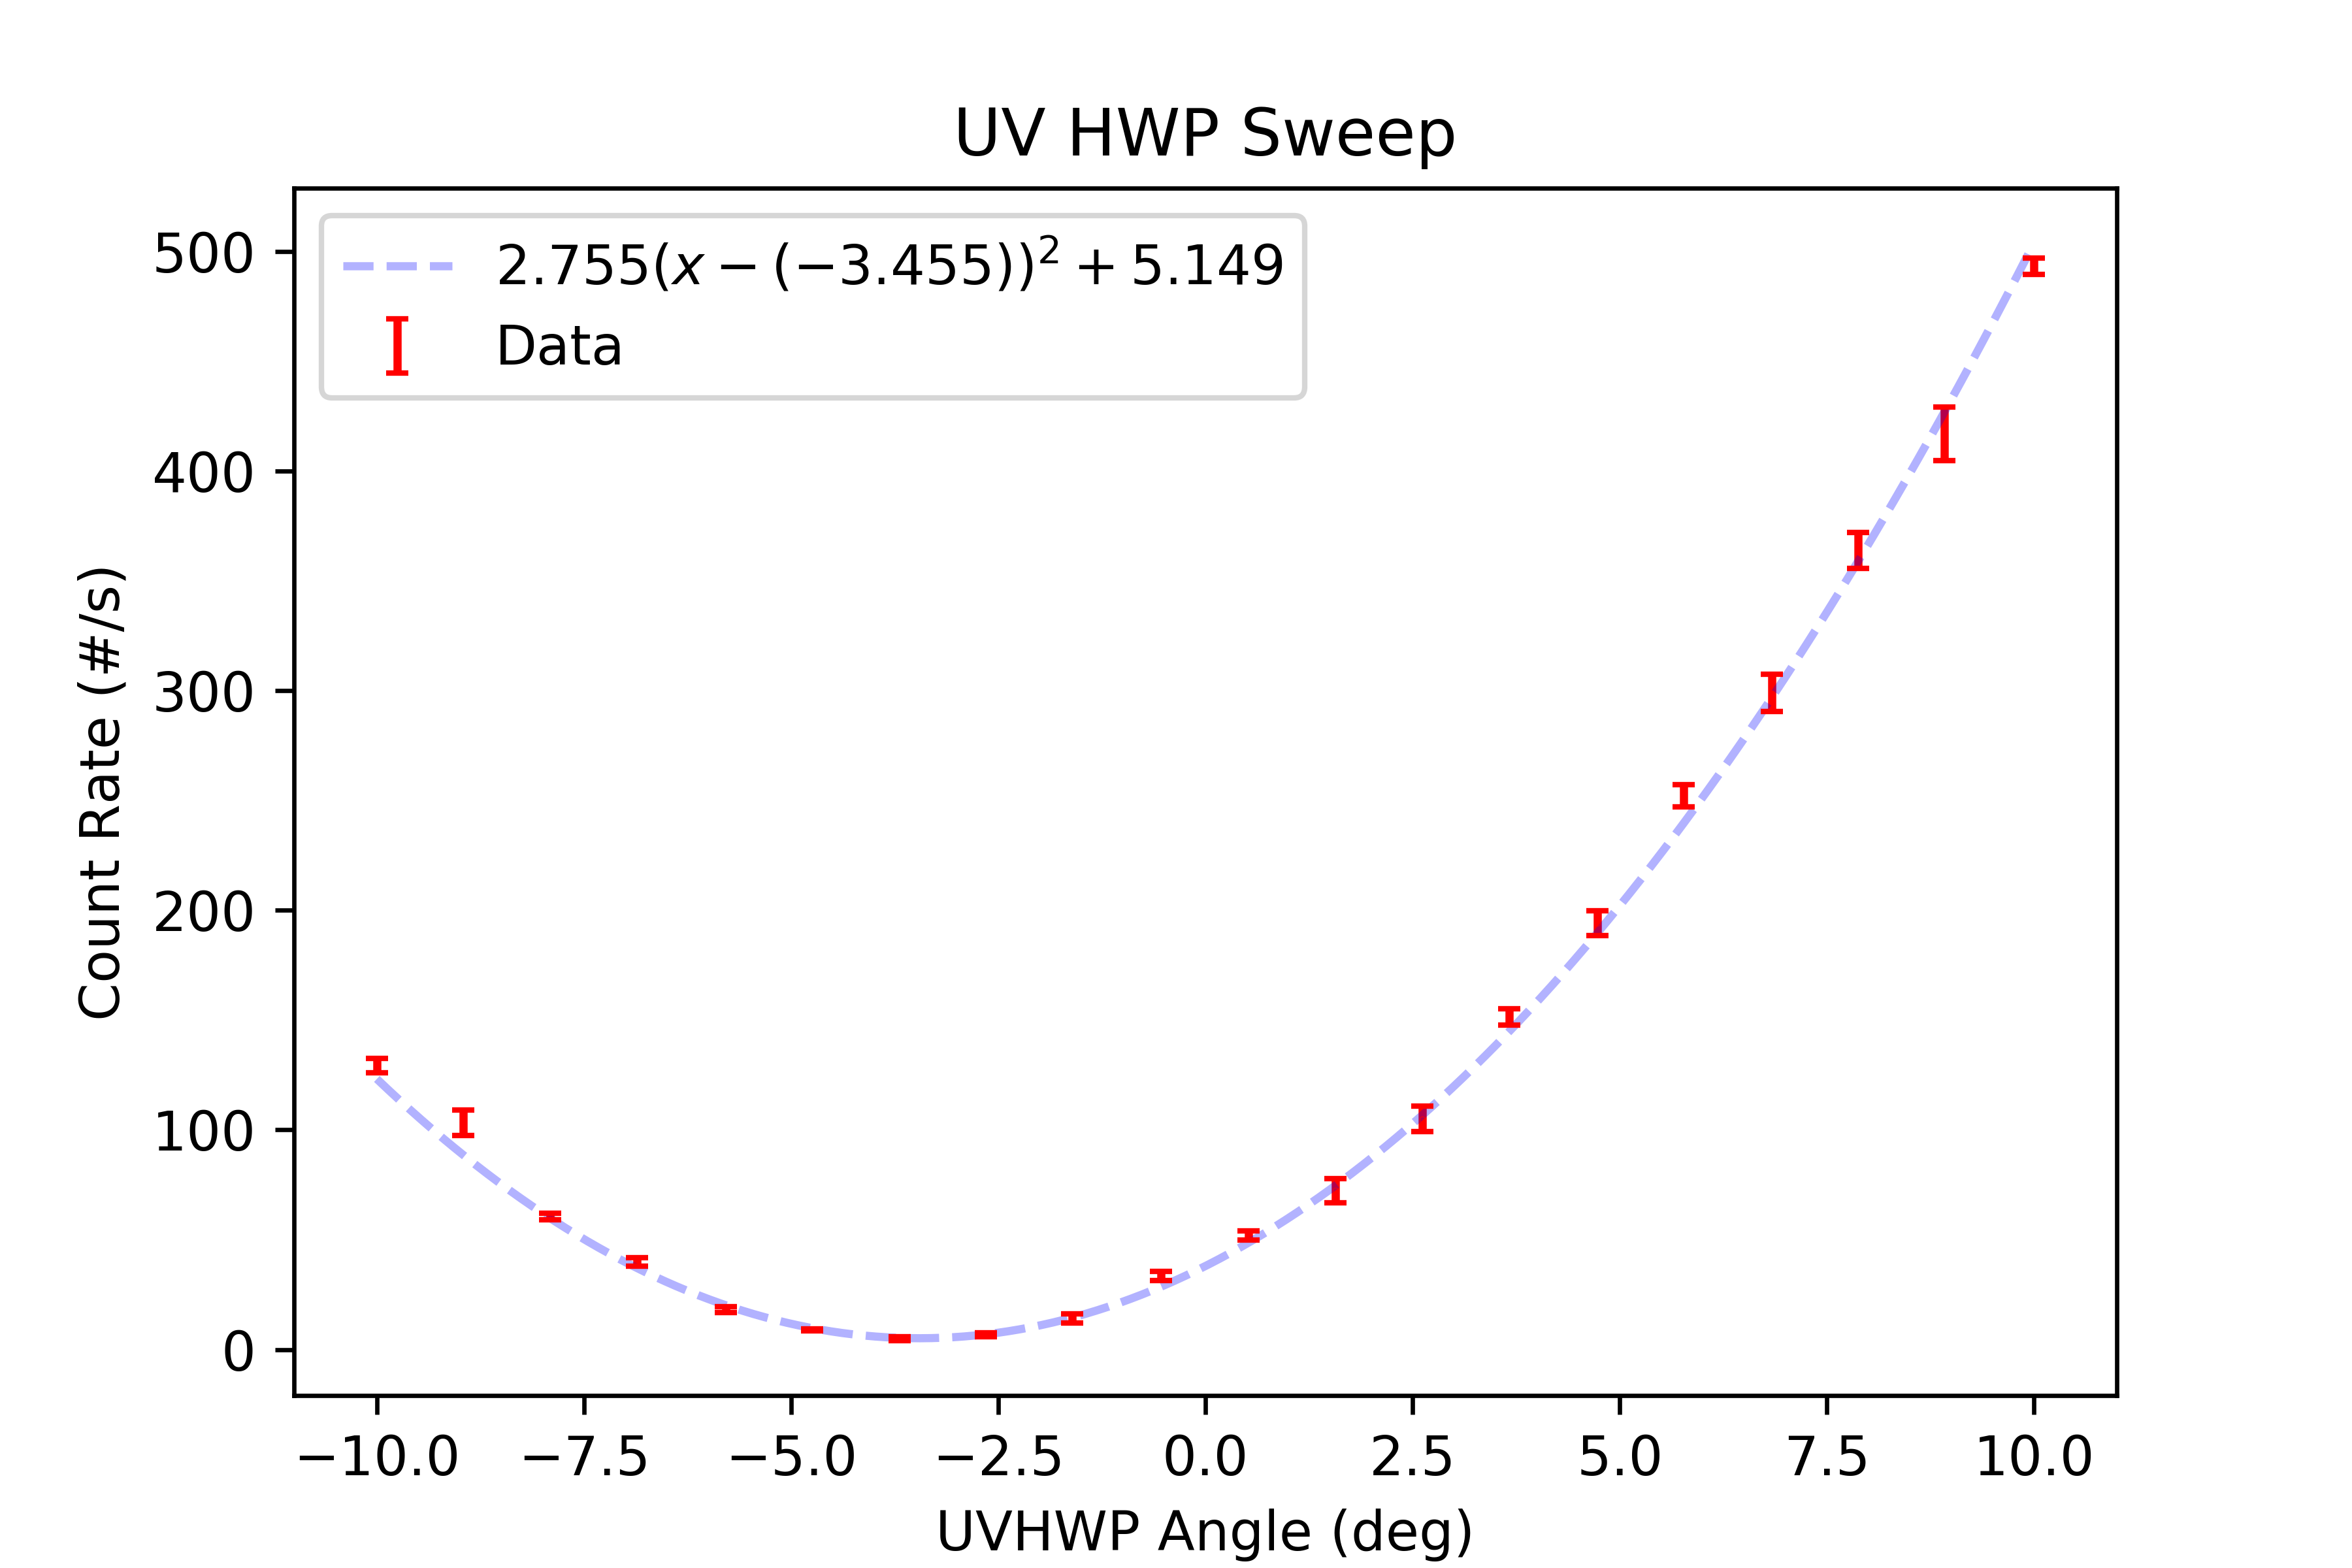

Data behind this chart, as committed beside it:
start, stop, num_samp, samp_period, C_UV_HWP, C_QP, C_PCC, B_C_HWP, B_C_QWP, B_HWP, B_QWP, A_HWP, A_QWP, A, B, Ap, Bp, C4, C5, C6, C7, A_SEM, B_SEM, Ap_SEM
2025-03-12_16-00-45, 2025-03-12_16-00-50, 5, 1, -10, -0.0007254, -0.001395, 30.58, 7.833, 0.001221, 0.00187, 0.001377, -0.001962, 9287, 7579, 0.0, 25863, 129.4, 0.0, 3.0, 0.0, 34.05, 39.12, 0.0
2025-03-12_16-00-50, 2025-03-12_16-00-56, 5, 1, -8.956, -0.0007254, -0.001395, 30.58, 7.833, 0.001221, 0.00187, 0.001377, -0.001962, 8682, 6920, 0.0, 26237, 103.2, 0.0, 4.6, 0.0, 26.3, 25.86, 0.0
2025-03-12_16-00-56, 2025-03-12_16-01-01, 5, 1, -7.907, -0.0007254, -0.001395, 30.58, 7.833, 0.001221, 0.00187, 0.001377, -0.001962, 8110, 6274, 0.0, 26675, 60.6, 0.0, 4.2, 0.0, 54.58, 29.59, 0.0
2025-03-12_16-01-02, 2025-03-12_16-01-07, 5, 1, -6.862, -0.0007254, -0.001395, 30.58, 7.833, 0.001221, 0.00187, 0.001377, -0.001962, 7500, 5764, 0.0, 26875, 39.8, 0.0, 2.0, 0.0, 36.68, 26.4, 0.0
2025-03-12_16-01-08, 2025-03-12_16-01-13, 5, 1, -5.787, -0.0007254, -0.001395, 30.58, 7.833, 0.001221, 0.00187, 0.001377, -0.001962, 7141, 5355, 0.0, 27069, 18.2, 0.0, 3.6, 0.0, 20.46, 38.1, 0.0
2025-03-12_16-01-13, 2025-03-12_16-01-19, 5, 1, -4.75, -0.0007254, -0.001395, 30.58, 7.833, 0.001221, 0.00187, 0.001377, -0.001962, 6944, 5116, 0.0, 27125, 9.0, 0.0, 2.8, 0.0, 21.78, 53.45, 0.0
2025-03-12_16-01-19, 2025-03-12_16-01-25, 5, 1, -3.693, -0.0007254, -0.001395, 30.58, 7.833, 0.001221, 0.00187, 0.001377, -0.001962, 6840, 5110, 0.0, 27135, 5.0, 0.0, 3.0, 0.0, 31.23, 25.86, 0.0
2025-03-12_16-01-26, 2025-03-12_16-01-31, 5, 1, -2.653, -0.0007254, -0.001395, 30.58, 7.833, 0.001221, 0.00187, 0.001377, -0.001962, 6847, 5093, 0.0, 27103, 6.8, 0.0, 4.2, 0.0, 35.97, 21.17, 0.0
2025-03-12_16-01-32, 2025-03-12_16-01-37, 5, 1, -1.611, -0.0007254, -0.001395, 30.58, 7.833, 0.001221, 0.00187, 0.001377, -0.001962, 7094, 5227, 0.0, 27054, 14.2, 0.0, 3.8, 0.0, 24.96, 11.86, 0.0
2025-03-12_16-01-37, 2025-03-12_16-01-42, 5, 1, -0.5391, -0.0007254, -0.001395, 30.58, 7.833, 0.001221, 0.00187, 0.001377, -0.001962, 7374, 5540, 0.0, 27087, 33.6, 0.0, 3.6, 0.0, 57.33, 20.39, 0.0
2025-03-12_16-01-43, 2025-03-12_16-01-48, 5, 1, 0.5206, -0.0007254, -0.001395, 30.58, 7.833, 0.001221, 0.00187, 0.001377, -0.001962, 7684, 5883, 0.0, 26871, 52.0, 0.0, 4.8, 0.0, 41.48, 11.71, 0.0
2025-03-12_16-01-48, 2025-03-12_16-01-54, 5, 1, 1.565, -0.0007254, -0.001395, 30.58, 7.833, 0.001221, 0.00187, 0.001377, -0.001962, 8273, 6414, 0.0, 26421, 72.4, 0.0, 5.0, 0.0, 60.2, 52.55, 0.0
2025-03-12_16-01-54, 2025-03-12_16-01-59, 5, 1, 2.612, -0.0007254, -0.001395, 30.58, 7.833, 0.001221, 0.00187, 0.001377, -0.001962, 8841, 7121, 0.0, 26196, 105.0, 0.0, 4.6, 0.0, 36.39, 48.82, 0.0
2025-03-12_16-02-00, 2025-03-12_16-02-05, 5, 1, 3.662, -0.0007254, -0.001395, 30.58, 7.833, 0.001221, 0.00187, 0.001377, -0.001962, 9669, 8001, 0.0, 25864, 151.4, 0.0, 4.6, 0.0, 32.41, 8.767, 0.0
2025-03-12_16-02-05, 2025-03-12_16-02-11, 5, 1, 4.727, -0.0007254, -0.001395, 30.58, 7.833, 0.001221, 0.00187, 0.001377, -0.001962, 10528, 8933, 0.0, 25305, 194.2, 0.0, 4.2, 0.0, 27.36, 33.69, 0.0
2025-03-12_16-02-11, 2025-03-12_16-02-17, 5, 1, 5.771, -0.0007254, -0.001395, 30.58, 7.833, 0.001221, 0.00187, 0.001377, -0.001962, 11456, 9946, 0.0, 24903, 252.2, 0.0, 2.4, 0.0, 44.91, 37.6, 0.0
2025-03-12_16-02-17, 2025-03-12_16-02-23, 5, 1, 6.831, -0.0007254, -0.001395, 30.58, 7.833, 0.001221, 0.00187, 0.001377, -0.001962, 12564, 10985, 0.0, 24337, 299.0, 0.0, 5.6, 0.0, 29.74, 64.42, 0.0
2025-03-12_16-02-23, 2025-03-12_16-02-28, 5, 1, 7.876, -0.0007254, -0.001395, 30.58, 7.833, 0.001221, 0.00187, 0.001377, -0.001962, 13735, 12137, 0.0, 23825, 363.8, 0.0, 5.8, 0.0, 38.71, 48.79, 0.0
2025-03-12_16-02-29, 2025-03-12_16-02-34, 5, 1, 8.915, -0.0007254, -0.001395, 30.58, 7.833, 0.001221, 0.00187, 0.001377, -0.001962, 15060, 13555, 0.0, 23088, 417.0, 0.0, 8.0, 0.0, 41.89, 61.85, 0.0
2025-03-12_16-02-34, 2025-03-12_16-02-40, 5, 1, 9.998, -0.0007254, -0.001395, 30.58, 7.833, 0.001221, 0.00187, 0.001377, -0.001962, 16484, 15036, 0.0, 22344, 493.4, 0.0, 7.0, 0.0, 62.56, 42.74, 0.0
